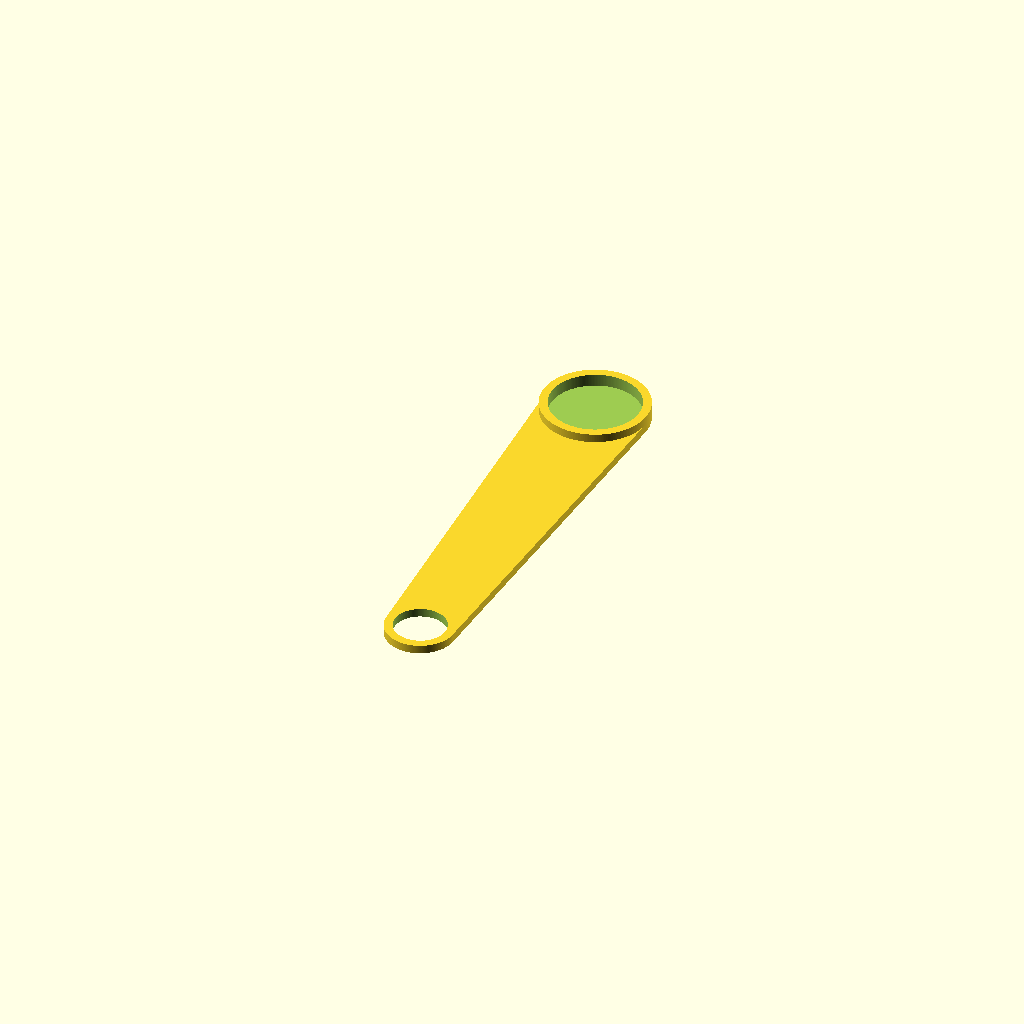
Cell 1 — every parameter at its default value.
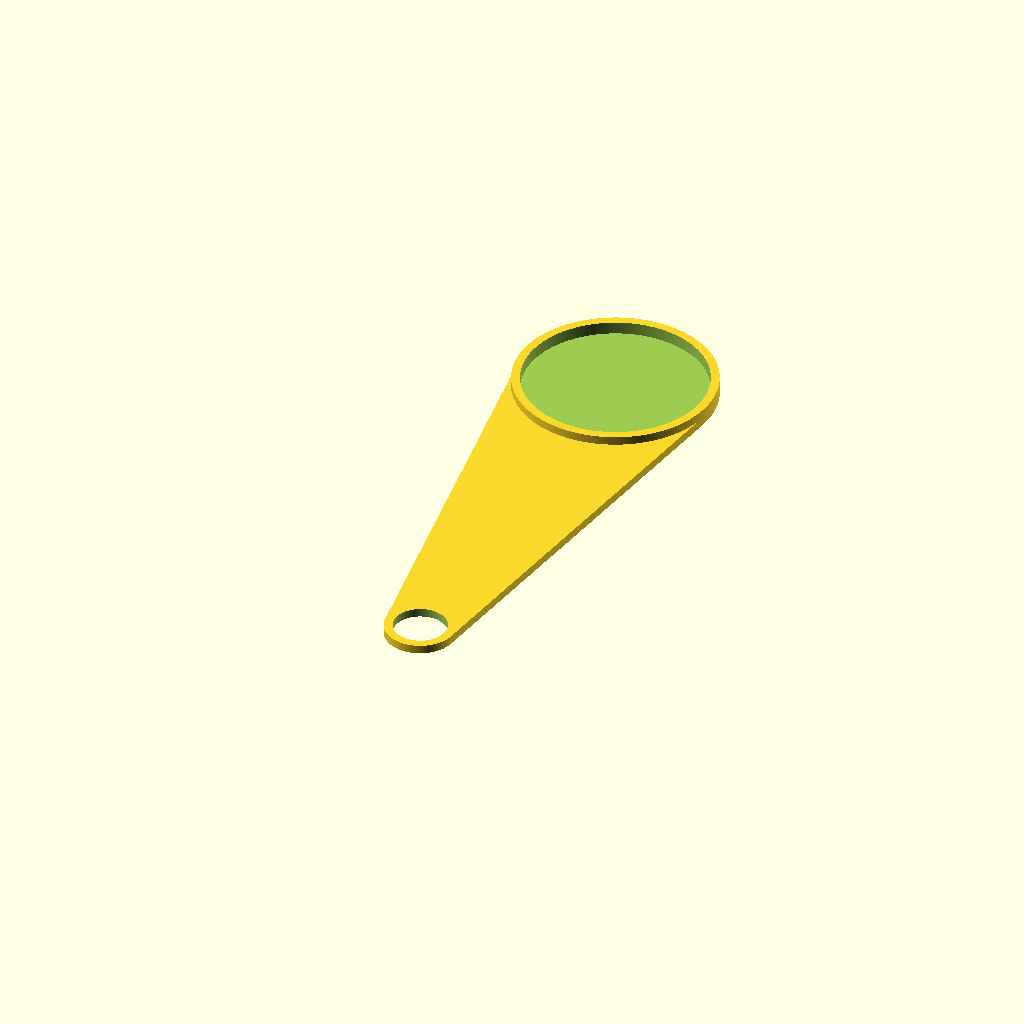
Cell 2 — dfoot set to 76, the other parameters unchanged.
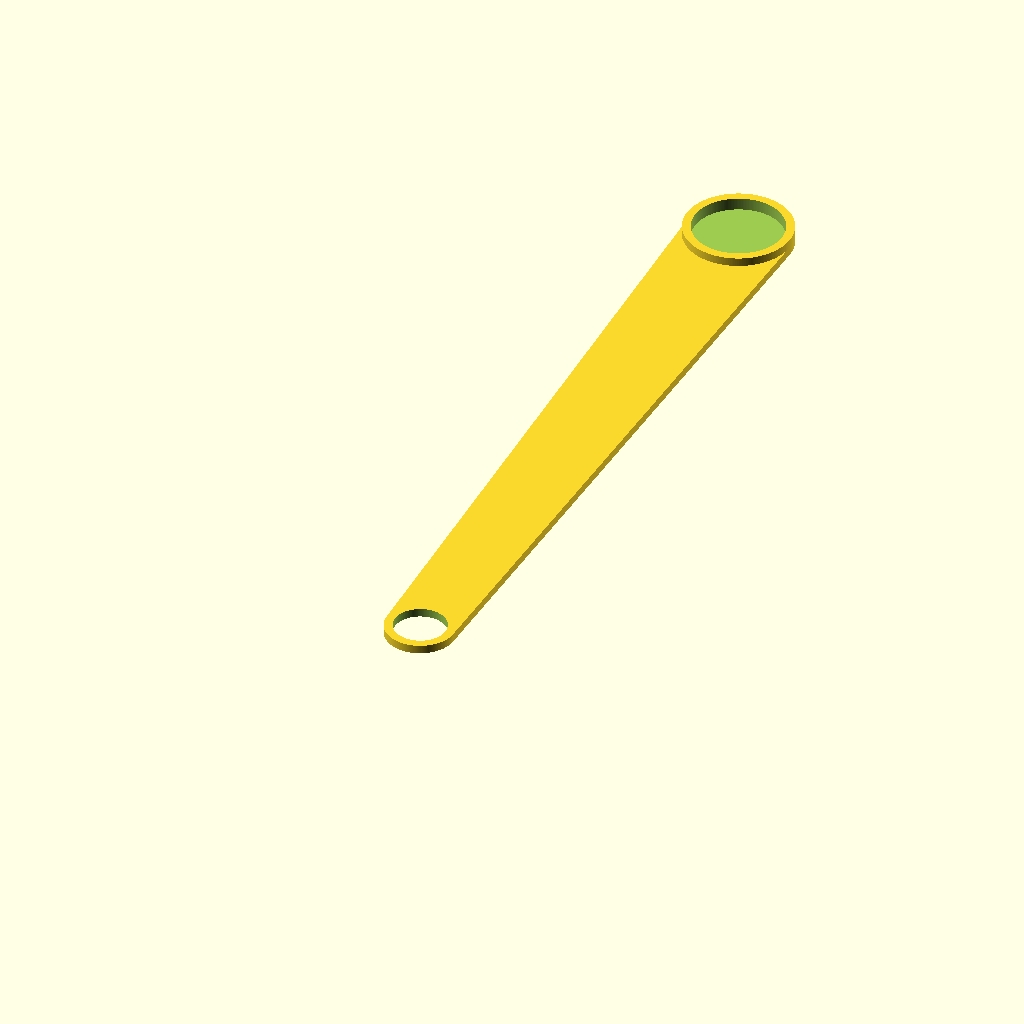
Cell 3 — dist set to 270, the other parameters unchanged.
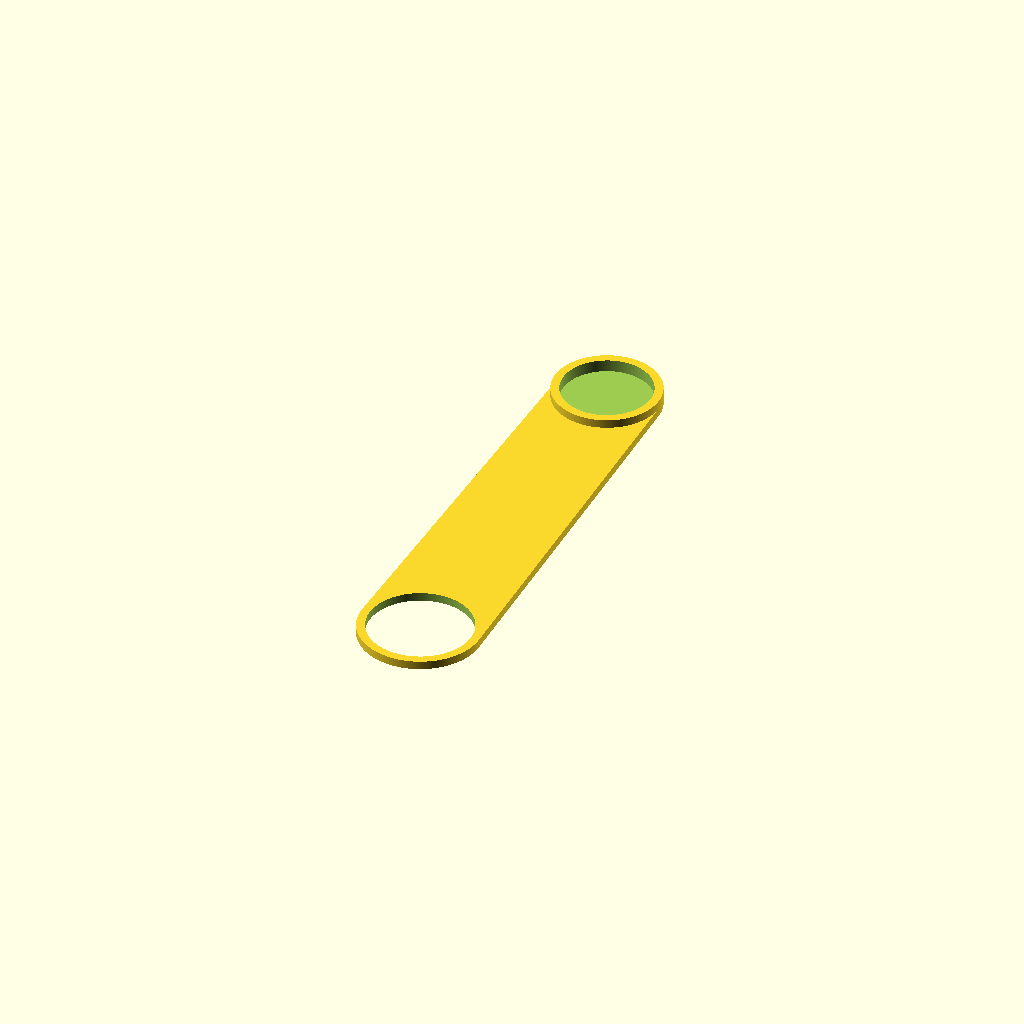
Cell 4 — di set to 44, the other parameters unchanged.
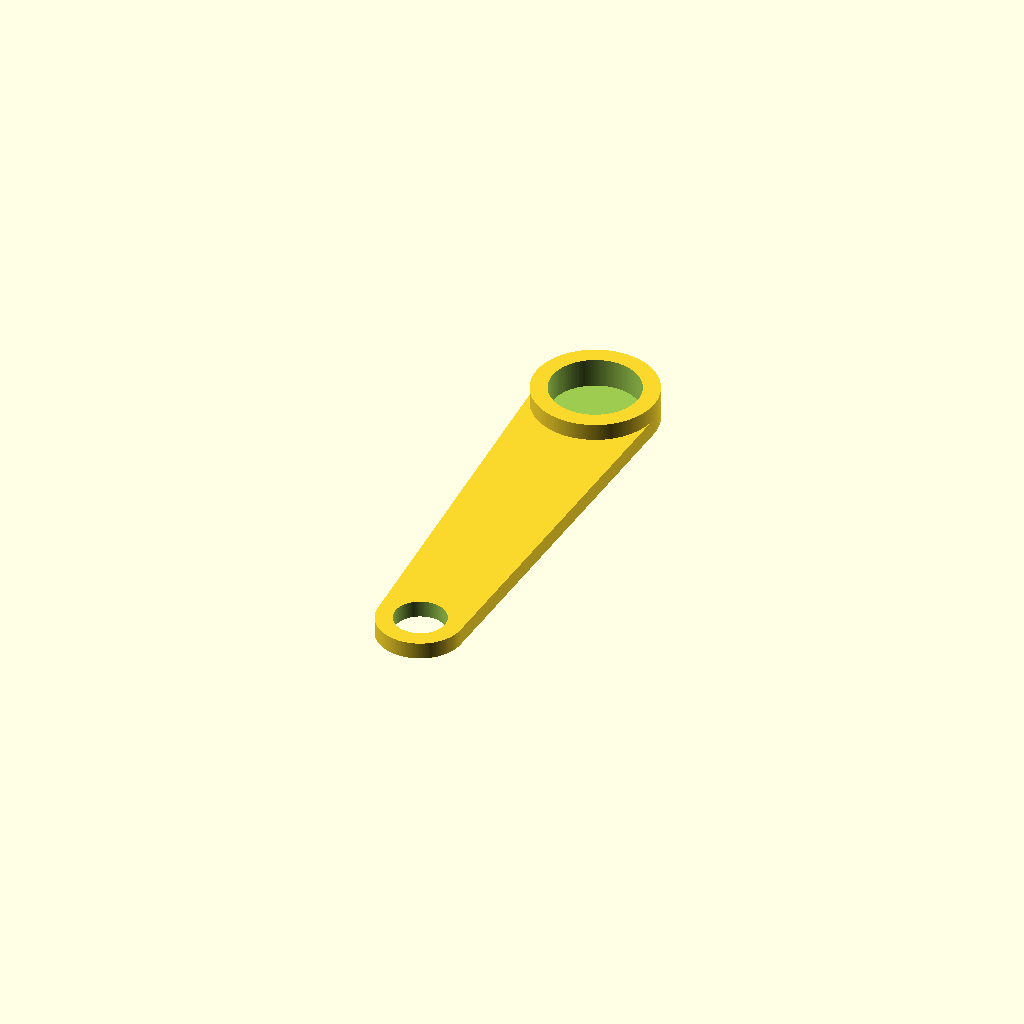
Cell 5: t = 7.2 (everything else at default).
All cells are drawn from one camera (rotation 55°, 0°, 25°, orthographic, colour scheme Cornfield), so only the parameter changes between them.
OpenSCAD source file openscad/Printables/dishwasher_drain.scad:
use <../lib.scad>
$fn=200;

dfoot=38;
dist=135;
di=22;
t=3.6;
l=dist+dfoot/2+di/2;



difference(){
    union(){
        hull(){
            cylinder(d=di+t*2, h=t);
            
            translate([0,l,0])   
            cylinder(d=dfoot+t*2, h=t);
        }
    
        translate([0,l,0])   
        cylinder(d=dfoot+t*2, h=t*2);    
    }

    translate([0,0,-.1])
    cylinder(d=di, h=t+1);

    translate([0,l,2])
    cylinder(d=dfoot, h=t*3);

}
Customizer parameters (derived from the source; name, type, default, range or options):
dfoot: number, default 38
dist: number, default 135
di: number, default 22
t: number, default 3.6
